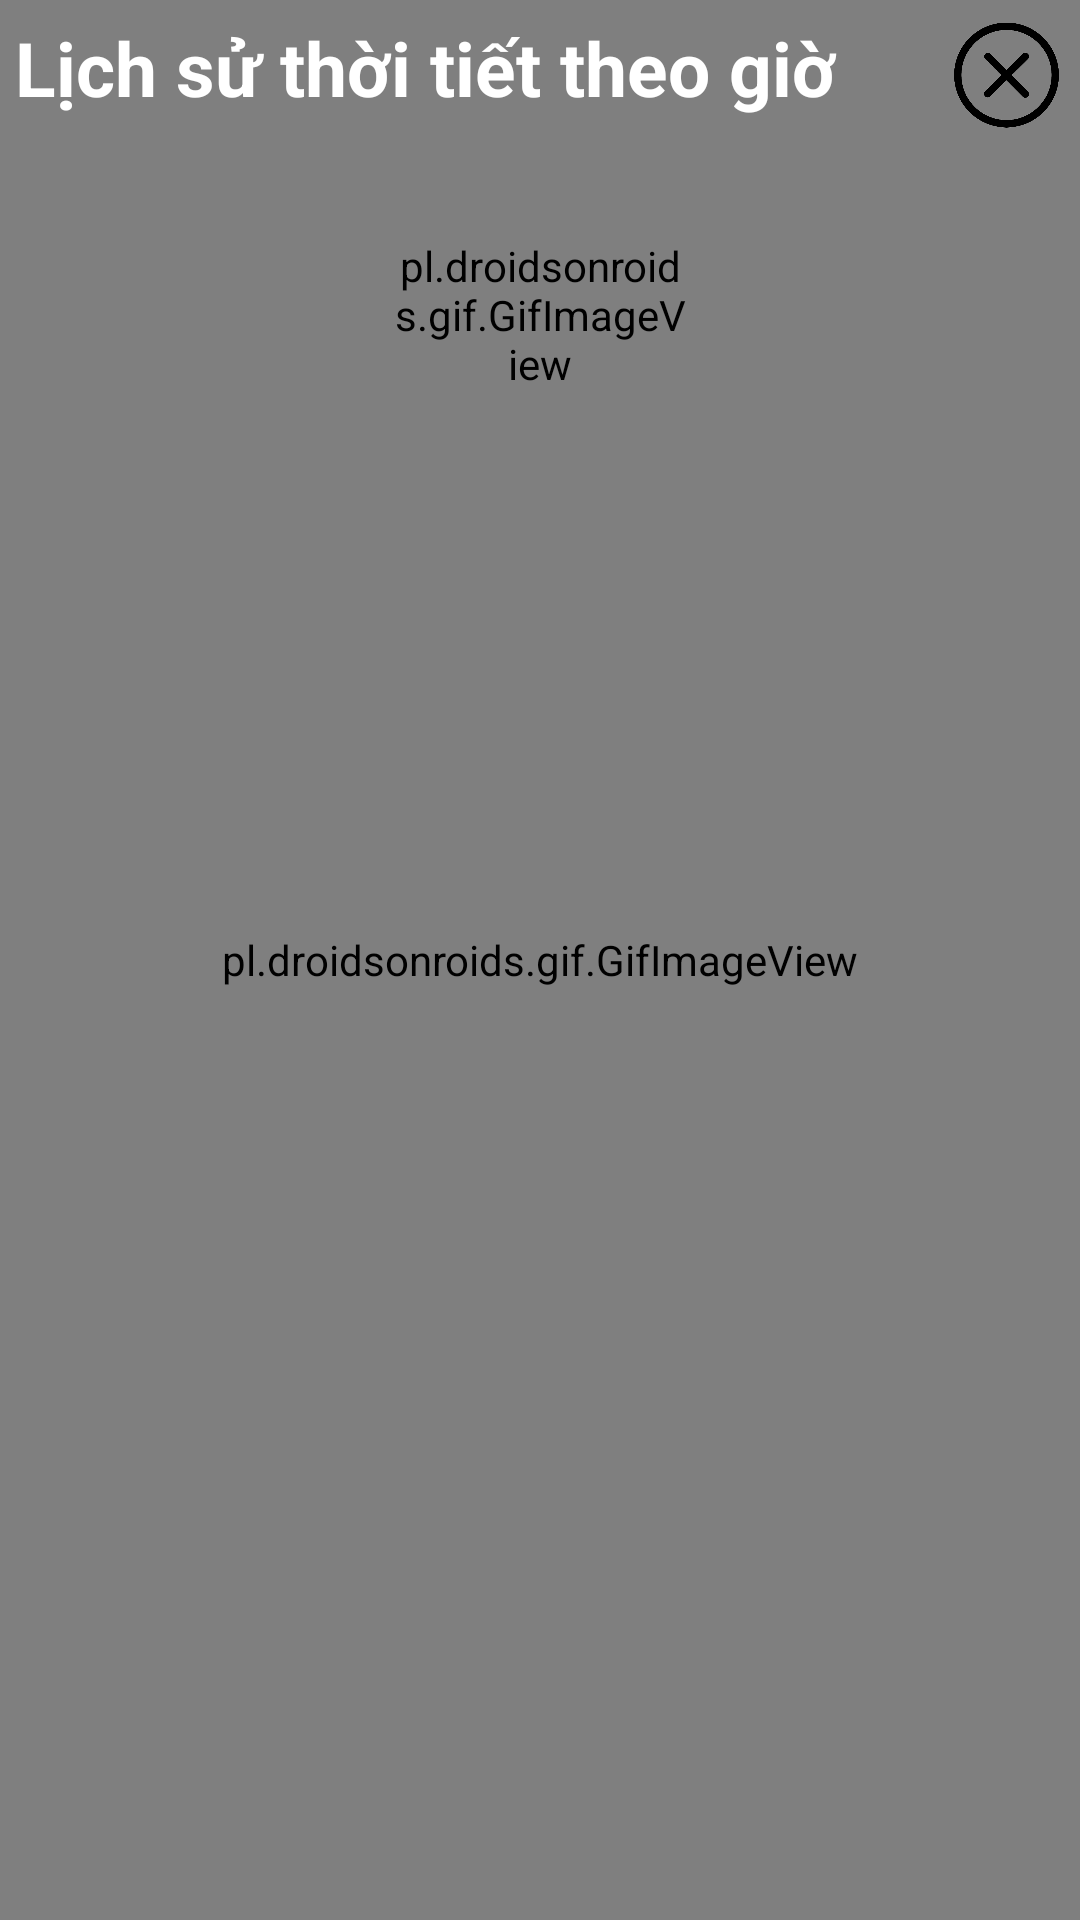

Reconstruct the res/layout file that produces this screen, plus the resources it refers to.
<!-- AndroidManifest.xml: application theme Theme.AppCompat.Light.NoActionBar -->
<!-- res/layout/activity_details_history_weather.xml -->
<?xml version="1.0" encoding="utf-8"?>
<FrameLayout xmlns:android="http://schemas.android.com/apk/res/android"
    xmlns:app="http://schemas.android.com/apk/res-auto"
    xmlns:tools="http://schemas.android.com/tools"
    android:layout_width="match_parent"
    android:layout_height="match_parent"
    tools:context=".HistoryWeather">

    <pl.droidsonroids.gif.GifImageView
        android:layout_width="match_parent"
        android:layout_height="match_parent"
        android:background="@drawable/bg"/>

    <ScrollView
        android:layout_width="match_parent"
        android:layout_height="match_parent">
        <LinearLayout
            android:layout_width="match_parent"
            android:layout_height="wrap_content"
            android:orientation="vertical">


            <LinearLayout
                android:layout_width="match_parent"
                android:layout_height="wrap_content"
                android:orientation="horizontal"
                android:weightSum="10"
                android:layout_marginLeft="5dp"
                android:layout_marginRight="5dp"
                android:layout_marginBottom="10dp">

                <TextView
                    android:id="@+id/textViewDayDetailHW"
                    android:layout_weight="9"
                    android:layout_width="0dp"
                    android:layout_height="wrap_content"
                    android:text="Lịch sử thời tiết theo giờ"
                    android:textSize="25sp"
                    android:gravity="left"
                    android:layout_gravity="center"
                    android:textColor="@color/white"
                    android:textStyle="bold"/>

                <ImageView
                    android:id="@+id/imageViewBackHW"
                    android:layout_weight="1"
                    android:layout_width="0dp"
                    android:layout_height="40dp"
                    android:src="@drawable/close"
                    android:isScrollContainer="true"
                    android:gravity="right"
                    android:layout_marginTop="5dp"
                    android:layout_marginRight="2dp"/>

            </LinearLayout>

            <pl.droidsonroids.gif.GifImageView
                android:layout_width="100dp"
                android:layout_height="100dp"
                android:background="@drawable/iconweather"
                android:layout_gravity="center"
                android:layout_marginBottom="10dp"/>

            <androidx.recyclerview.widget.RecyclerView
                android:layout_width="match_parent"
                android:layout_height="wrap_content"
                android:id="@+id/rcvDetailHistoryWeather"/>
        </LinearLayout>

    </ScrollView>


</FrameLayout>
<!-- resources referenced by this layout -->
<resources>
  <color name="white">#FFFFFFFF</color>
  <!-- drawable bg: gif bitmap (drawable, 992921 bytes) -->
  <!-- drawable close: png bitmap (drawable, 35184 bytes) -->
</resources>
